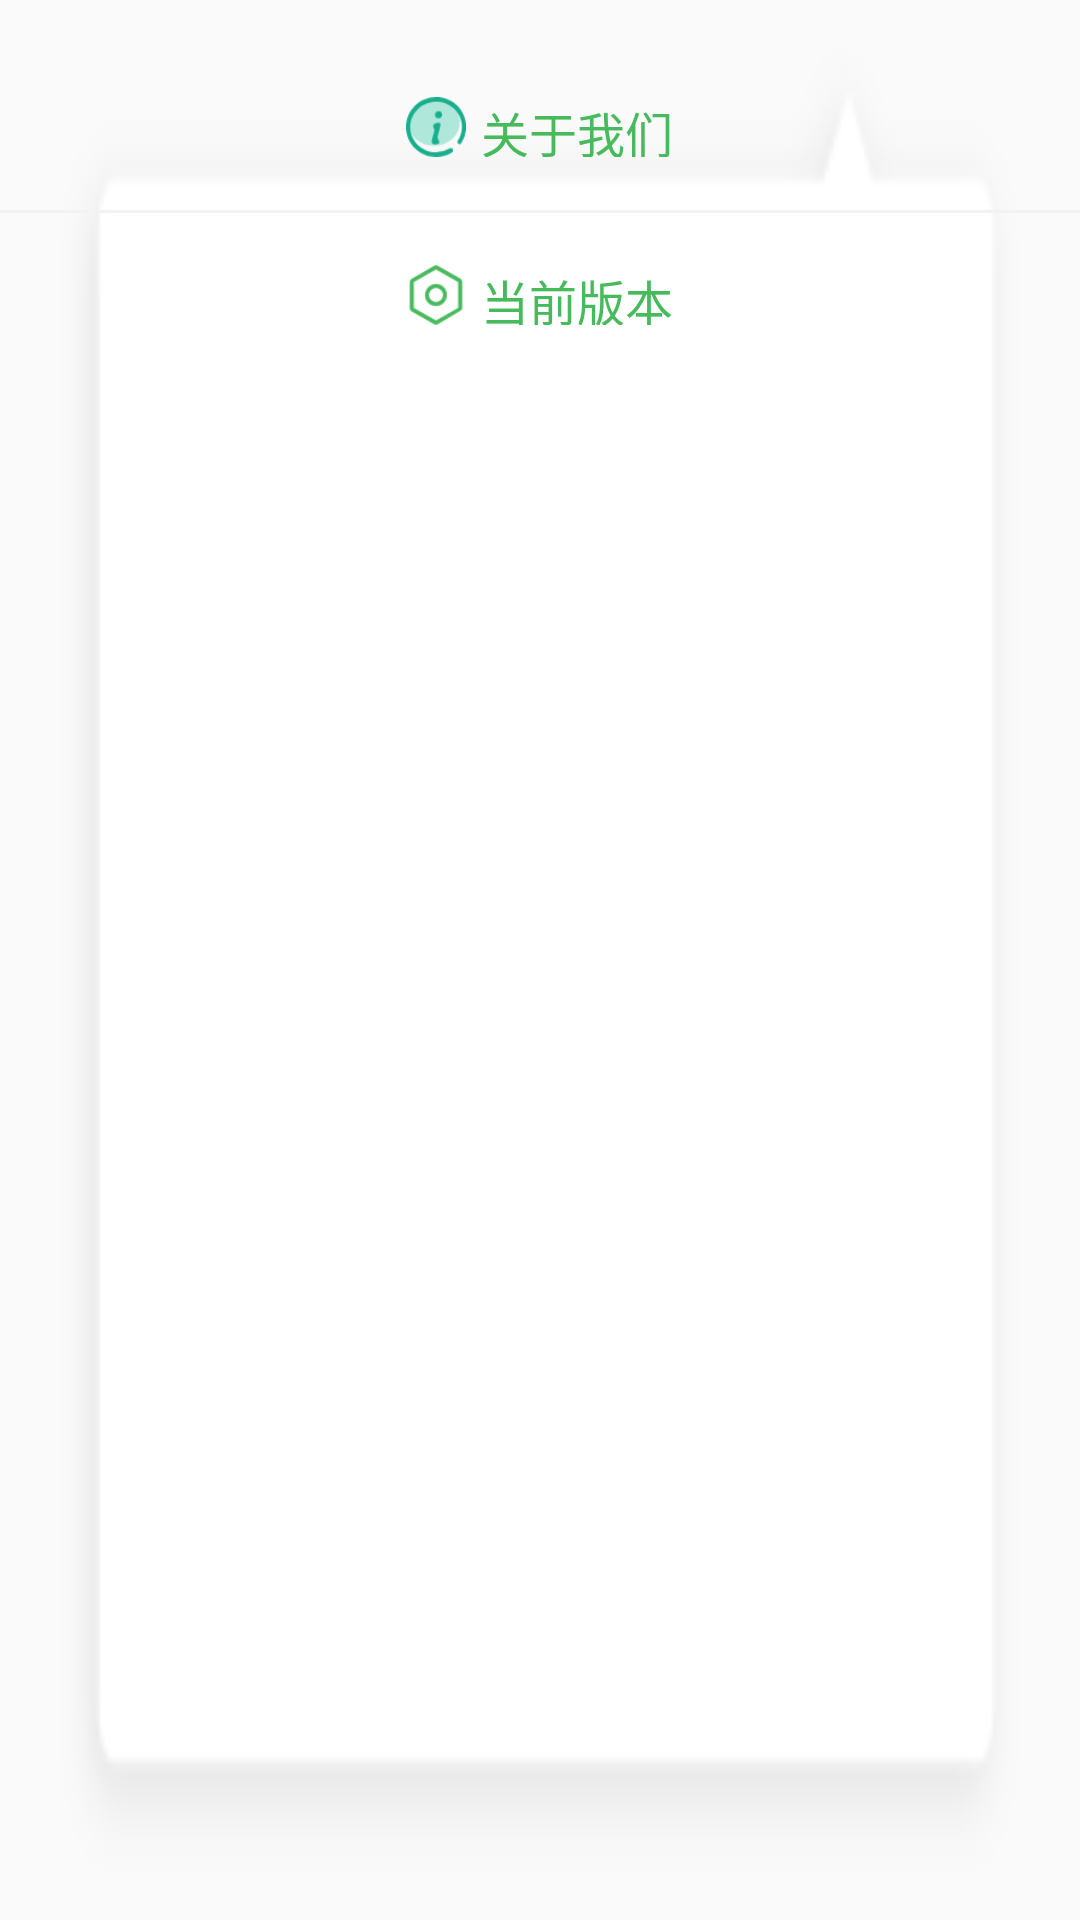

Layout XML and referenced resources for this Android screen:
<!-- AndroidManifest.xml: application theme AppTheme -->
<!-- res/layout/pop_window_layout.xml -->
<?xml version="1.0" encoding="utf-8"?>
<LinearLayout xmlns:android="http://schemas.android.com/apk/res/android"
    android:layout_width="match_parent"
    android:layout_height="wrap_content"
    android:background="@mipmap/pop_bg"
    android:orientation="vertical">

    <View
        android:layout_width="match_parent"
        android:layout_height="@dimen/darcy_20_dp" />

    <LinearLayout
        android:id="@+id/ll_about_our"
        android:layout_width="match_parent"
        android:layout_height="@dimen/darcy_45_dp"
        android:background="?android:attr/selectableItemBackground"
        android:gravity="center"
        android:orientation="horizontal">

        <ImageView
            android:layout_width="20dp"
            android:layout_height="20dp"
            android:scaleType="fitXY"
            android:src="@mipmap/about_ourself" />

        <TextView
            android:layout_width="wrap_content"
            android:layout_height="20dp"
            android:layout_marginStart="5dp"
            android:gravity="center_vertical"
            android:text="@string/about_our"
            android:textColor="@color/green_47ba5c"
            android:textSize="16sp" />
    </LinearLayout>

    <View
        android:layout_width="match_parent"
        android:layout_height="@dimen/darcy_5_dp" />

    <View
        android:layout_width="match_parent"
        android:layout_height="@dimen/darcy_1_dp"
        android:background="@color/gray_f3f3f3" />

    <View
        android:layout_width="match_parent"
        android:layout_height="@dimen/darcy_5_dp" />

    <LinearLayout
        android:id="@+id/ll_current_version"
        android:layout_width="match_parent"
        android:layout_height="@dimen/darcy_45_dp"
        android:background="?android:attr/selectableItemBackground"
        android:gravity="center"
        android:orientation="horizontal">

        <ImageView
            android:layout_width="20dp"
            android:layout_height="20dp"
            android:src="@mipmap/version" />

        <TextView
            android:layout_width="wrap_content"
            android:layout_height="20dp"
            android:layout_marginStart="5dp"
            android:gravity="center_vertical"
            android:text="@string/current_version"
            android:textColor="@color/green_47ba5c"
            android:textSize="16sp" />
    </LinearLayout>

    <View
        android:layout_width="match_parent"
        android:layout_height="@dimen/darcy_20_dp" />

</LinearLayout>
<!-- resources referenced by this layout -->
<resources>
  <color name="gray_f3f3f3">#f3f3f3</color>
  <color name="green_47ba5c">#47ba5c</color>
  <dimen name="darcy_1_dp">1dp</dimen>
  <dimen name="darcy_20_dp">20dp</dimen>
  <dimen name="darcy_45_dp">45dp</dimen>
  <dimen name="darcy_5_dp">5dp</dimen>
  <!-- mipmap about_ourself: png bitmap (mipmap-xhdpi, 2915 bytes) -->
  <!-- mipmap pop_bg: png bitmap (mipmap-xhdpi, 1837 bytes) -->
  <!-- mipmap version: png bitmap (mipmap-xhdpi, 2022 bytes) -->
  <string name="about_our">关于我们</string>
  <string name="current_version">当前版本</string>
  <style name="AppTheme" parent="Theme.AppCompat.Light.NoActionBar">
          
          <item name="colorPrimary">@color/colorPrimary</item>
          <item name="colorPrimaryDark">@color/colorPrimaryDark</item>
          <item name="colorAccent">@color/colorAccent</item>
          <item name="android:windowTranslucentStatus">true</item>
      </style>
  <color name="colorPrimary">#008577</color>
  <color name="colorPrimaryDark">#00574B</color>
  <color name="colorAccent">#47ba5c</color>
</resources>
